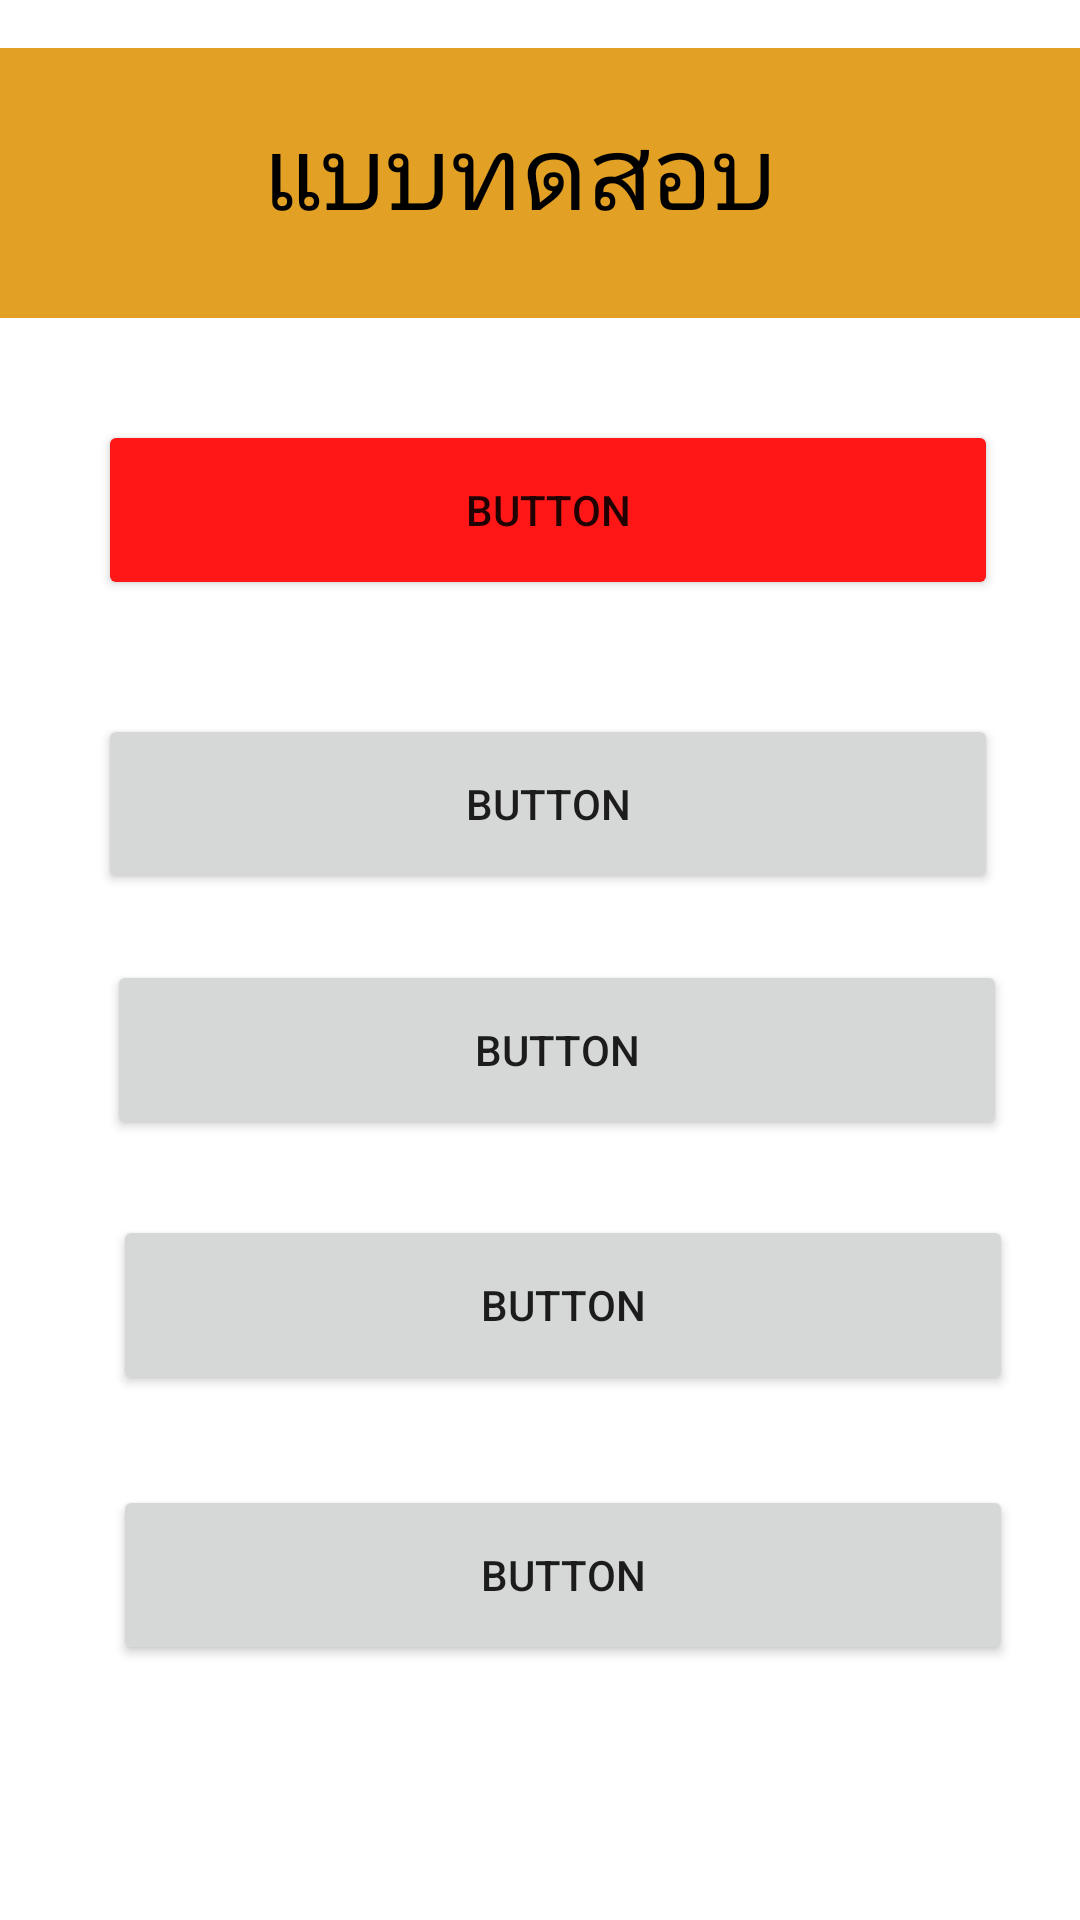

Write the Android layout XML for this screen, with the resource values it uses.
<!-- AndroidManifest.xml: application theme Theme.MyApplication -->
<!-- res/layout/activity_menu_quiz.xml -->
<?xml version="1.0" encoding="utf-8"?>
<androidx.constraintlayout.widget.ConstraintLayout xmlns:android="http://schemas.android.com/apk/res/android"
    xmlns:app="http://schemas.android.com/apk/res-auto"
    xmlns:tools="http://schemas.android.com/tools"
    android:id="@+id/main"
    android:layout_width="match_parent"
    android:layout_height="match_parent"
    tools:context=".MenuQuiz">

    <Button
        android:id="@+id/button8"
        android:layout_width="300dp"
        android:layout_height="60dp"
        android:layout_marginStart="63dp"
        android:layout_marginTop="30dp"
        android:layout_marginEnd="48dp"
        android:text="Button"
        app:layout_constraintEnd_toEndOf="parent"
        app:layout_constraintStart_toStartOf="parent"
        app:layout_constraintTop_toBottomOf="@+id/button6" />

    <Button
        android:id="@+id/button6"
        android:layout_width="300dp"
        android:layout_height="60dp"
        android:layout_marginStart="63dp"
        android:layout_marginTop="25dp"
        android:layout_marginEnd="48dp"
        android:text="Button"
        app:layout_constraintEnd_toEndOf="parent"
        app:layout_constraintStart_toStartOf="parent"
        app:layout_constraintTop_toBottomOf="@+id/button5" />

    <Button
        android:id="@+id/button5"
        android:layout_width="300dp"
        android:layout_height="60dp"
        android:layout_marginStart="61dp"
        android:layout_marginTop="22dp"
        android:layout_marginEnd="50dp"
        android:text="Button"
        app:layout_constraintEnd_toEndOf="parent"
        app:layout_constraintStart_toStartOf="parent"
        app:layout_constraintTop_toBottomOf="@+id/button4" />

    <Button
        android:id="@+id/button4"
        android:layout_width="300dp"
        android:layout_height="60dp"
        android:layout_marginStart="58dp"
        android:layout_marginTop="38dp"
        android:layout_marginEnd="53dp"
        android:text="Button"
        app:layout_constraintEnd_toEndOf="parent"
        app:layout_constraintStart_toStartOf="parent"
        app:layout_constraintTop_toBottomOf="@+id/button3" />

    <Button
        android:id="@+id/button3"
        android:layout_width="300dp"
        android:layout_height="60dp"
        android:layout_marginStart="58dp"
        android:layout_marginTop="34dp"
        android:layout_marginEnd="53dp"
        android:backgroundTint="#FF1616"
        android:text="Button"
        app:layout_constraintEnd_toEndOf="parent"
        app:layout_constraintStart_toStartOf="parent"
        app:layout_constraintTop_toBottomOf="@+id/linearLayout" />

    <LinearLayout
        android:id="@+id/linearLayout"
        android:layout_width="410dp"
        android:layout_height="90dp"
        android:layout_marginTop="16dp"
        android:layout_marginEnd="1dp"
        android:background="#E2A025"
        android:orientation="horizontal"
        app:layout_constraintEnd_toEndOf="parent"
        app:layout_constraintStart_toStartOf="parent"
        app:layout_constraintTop_toTopOf="parent">

        <TextView
            android:id="@+id/textView8"
            android:layout_width="272dp"
            android:layout_height="55dp"
            android:layout_gravity="center_vertical"
            android:layout_weight="1"
            android:fontFamily="@font/mitr_bold"
            android:gravity="center_horizontal"
            android:text="แบบทดสอบ"
            android:textAlignment="textEnd"
            android:textColor="#000000"
            android:textSize="34sp" />

        <ImageView
            android:id="@+id/imageView8"
            android:layout_width="114dp"
            android:layout_height="56dp"
            android:layout_gravity="center_vertical"
            android:layout_weight="1"
            app:srcCompat="@drawable/ideas" />
    </LinearLayout>

</androidx.constraintlayout.widget.ConstraintLayout>
<!-- resources referenced by this layout -->
<resources>
  <style name="Theme.MyApplication" parent="Theme.MaterialComponents.DayNight.NoActionBar">
          
          <item name="colorPrimary">@color/black</item>
          <item name="colorPrimaryVariant">@color/purple_700</item>
          <item name="colorOnPrimary">@color/white</item>
          
          <item name="colorSecondary">@color/teal_200</item>
          <item name="colorSecondaryVariant">@color/teal_200</item>
          <item name="colorOnSecondary">@color/white</item>
          
          <item name="android:statusBarColor">?attr/colorPrimaryVariant</item>
          
      </style>
  <!-- not gathered from this repository: default colours our renderer supplied (Android Studio template values) -->
  <color name="purple_700">#FF3700B3</color>
  <color name="teal_200">#FF03DAC5</color>
  <color name="black">#FF000000</color>
  <color name="white">#FFFFFFFF</color>
</resources>
